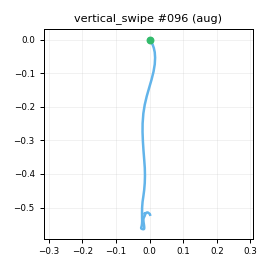

Data behind this chart, as committed beside it:
t_s, ax, ay, az, gx, gy, gz, seq
0.00000, -0.9199, -0.08695, 0.3294, 3.073, -2.183, -0.4771, 0
0.01100, -0.9085, -0.05026, 0.3412, 3.005, -2.855, -1.87, 1
0.02000, -0.904, -0.06856, 0.3427, 2.616, -2.076, -1.829, 2
0.03000, -0.917, -0.08556, 0.342, 0.7772, -2.478, -1.001, 3
0.04000, -0.898, -0.06349, 0.3553, -0.2547, -3.032, -0.912, 4
0.05100, -0.9053, -0.06417, 0.3585, -1.028, -2.508, -1.267, 5
0.06000, -0.896, -0.06961, 0.3438, -2.002, -2.518, -1.806, 6
0.07000, -0.8818, -0.07851, 0.3473, -2.267, -2.015, -2.256, 7
0.08000, -0.8656, -0.09515, 0.3567, -1.612, -2.438, -1.956, 8
0.09000, -0.8561, -0.08518, 0.3503, -0.4638, -2.091, -2.198, 9
0.1, -0.8357, -0.08663, 0.3616, 0.1868, -2.446, -2.455, 10
0.11, -0.812, -0.07986, 0.3626, 0.8561, -1.237, -3.588, 11
0.12, -0.7941, -0.05190, 0.3854, 1.514, -0.159, -4.468, 12
0.13, -0.7339, -0.07061, 0.3786, 1.409, 2.44, -5.438, 13
0.14, -0.6534, -0.08998, 0.3771, 0.7091, 3.892, -6.907, 14
0.15, -0.5144, -0.1128, 0.3941, 1.935, 5.923, -9.336, 15
0.16, -0.3308, -0.1321, 0.4403, 4.056, 9.85, -12.69, 16
0.17, -0.1335, -0.1876, 0.5021, 8.559, 17.76, -14.52, 17
0.181, 0.1472, -0.2222, 0.5946, 14.56, 27.81, -18.64, 18
0.19, 0.4875, -0.2234, 0.6659, 21.05, 41.84, -20.91, 19
0.2, 0.843, -0.1683, 0.7328, 28.1, 58.63, -20.86, 20
0.21, 1.197, -0.07769, 0.7665, 30.64, 86.01, -17.07, 21
0.22, 1.451, -0.05095, 0.7561, 24.72, 115.3, -11.58, 22
0.23, 1.538, -0.04807, 0.6504, 9.75, 145.7, 1.126, 23
0.24, 1.455, -0.08130, 0.4746, -9.53, 176.2, 20.54, 24
0.25, 1.336, -0.1175, 0.2365, -32.89, 198.3, 47.03, 25
0.26, 1.132, -0.1956, -0.00433, -53.18, 212.5, 75.09, 26
0.27, 0.9429, -0.2069, -0.2752, -64.1, 219.9, 102.4, 27
0.28, 0.7585, -0.1406, -0.5083, -64.11, 224.2, 124.8, 28
0.29, 0.5654, -0.04634, -0.7047, -54.01, 228.5, 136.8, 29
0.3, 0.3385, 0.1283, -0.8636, -37.09, 233.9, 136, 30
0.311, 0.05420, 0.2887, -1.01, -18.05, 242.8, 125, 31
0.32, -0.2957, 0.4494, -1.135, -2.051, 253, 110, 32
0.33, -0.7069, 0.5196, -1.211, 9.768, 255.3, 92.9, 33
0.34, -1.129, 0.5592, -1.221, 16.3, 250.5, 78.1, 34
0.351, -1.542, 0.6595, -1.132, 18.48, 235.3, 63.44, 35
0.36, -1.804, 0.7478, -1.057, 15.5, 221, 46.15, 36
0.37, -1.997, 0.7298, -1.013, 4.733, 208.2, 29.32, 37
0.38, -2.098, 0.6433, -1.013, -5.858, 197.8, 14.49, 38
0.39, -2.267, 0.5272, -1.066, -15.16, 186.3, 3.925, 39
0.4, -2.298, 0.4908, -1.069, -21.65, 165.7, -5.104, 40
0.41, -2.312, 0.4407, -1.001, -21.88, 151.1, -20.5, 41
0.42, -2.308, 0.3553, -1.087, -11.8, 150.7, -36.9, 42
0.43, -2.332, 0.2116, -1.141, -2.122, 140.2, -50.61, 43
0.44, -2.346, 0.1013, -1.184, 0.9084, 123.4, -54.58, 44
0.45, -2.271, -0.03699, -1.164, 2.382, 98.7, -48.83, 45
0.46, -2.124, -0.1193, -1.033, -3.562, 70.95, -34.39, 46
0.47, -1.986, -0.1535, -0.949, -6.78, 50.22, -15.98, 47
0.481, -1.886, -0.1308, -0.8955, -9.042, 33.38, 2.082, 48
0.49, -1.813, -0.1064, -0.8486, -7.144, 22.09, 15.31, 49
0.5, -1.759, -0.00347, -0.7992, 0.165, 15.14, 17.91, 50
0.51, -1.694, 0.06055, -0.7601, 7.169, 9.947, 11.35, 51
0.521, -1.622, 0.1009, -0.7299, 15.66, 8.57, 0.7888, 52
0.53, -1.559, 0.1176, -0.6968, 19.27, 5.925, -8.719, 53
0.54, -1.512, 0.1827, -0.6767, 17.38, 1.737, -15.35, 54
0.55, -1.446, 0.1358, -0.6617, 13.79, -2.363, -19.1, 55
0.56, -1.372, 0.06964, -0.6366, 8.018, -12.86, -19.15, 56
0.57, -1.286, 0.02896, -0.6269, 1.661, -25.4, -13.14, 57
0.58, -1.161, 0.00245, -0.5348, -2.875, -41.31, -2.906, 58
0.59, -1.006, 0.00935, -0.4401, -7.122, -50.9, 3.852, 59
... 33 more rows
